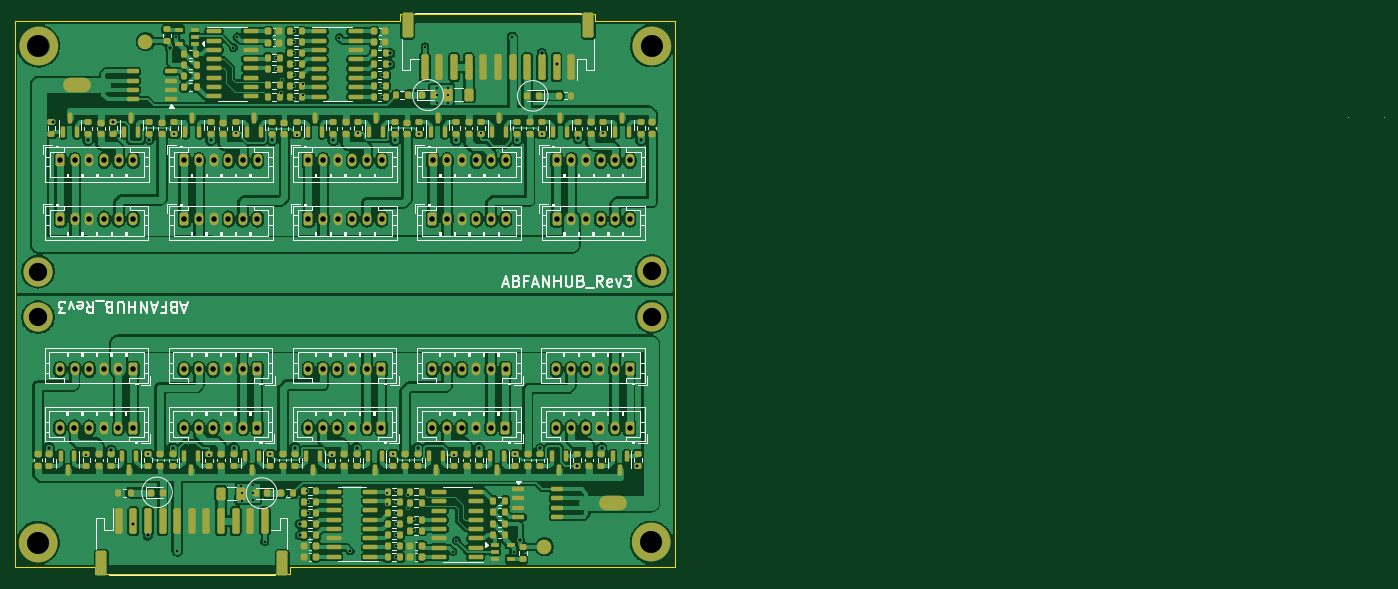
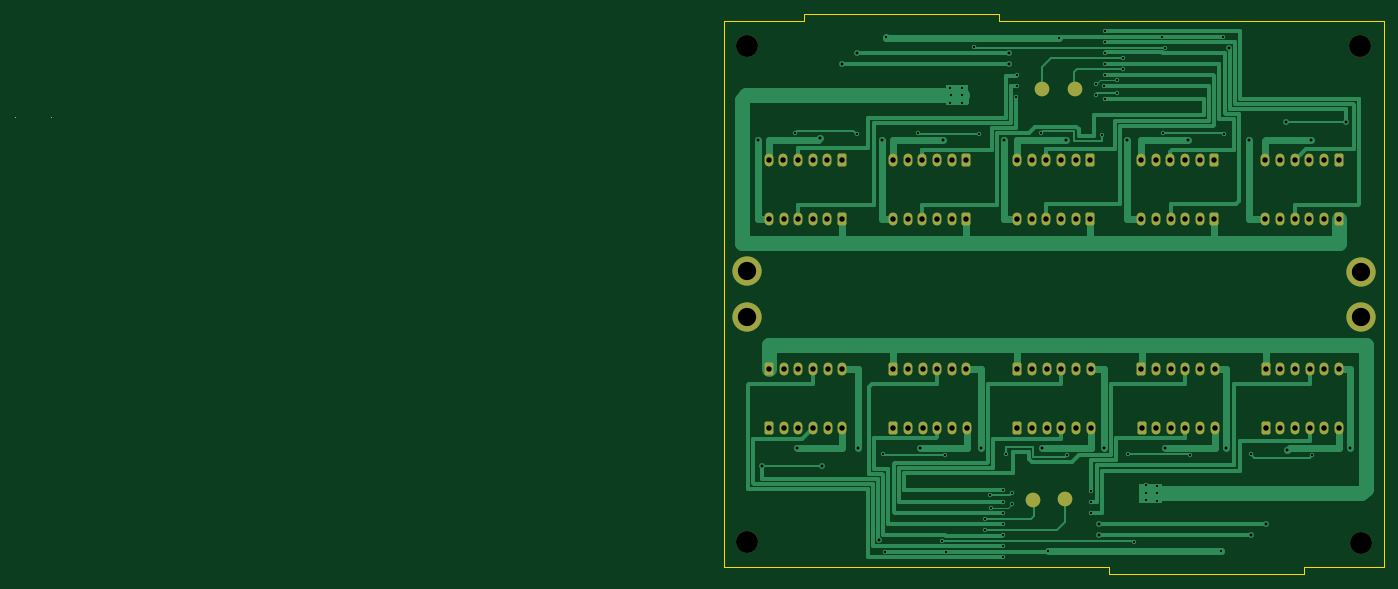
Circuit board: 10 layer files. Board 187.0 x 76.5 mm.
- bottom_copper: Ambino Fan HUB CH552G_Panellize-B_Cu.gbl (34808 bytes)
- bottom_mask: Ambino Fan HUB CH552G_Panellize-B_Mask.gbs (5485 bytes)
- paste: Ambino Fan HUB CH552G_Panellize-B_Paste.gbp (712 bytes)
- bottom_silk: Ambino Fan HUB CH552G_Panellize-B_Silkscreen.gbo (519 bytes)
- outline: Ambino Fan HUB CH552G_Panellize-Edge_Cuts.gm1 (1401 bytes)
- top_copper: Ambino Fan HUB CH552G_Panellize-F_Cu.gtl (560970 bytes)
- top_mask: Ambino Fan HUB CH552G_Panellize-F_Mask.gts (23749 bytes)
- paste: Ambino Fan HUB CH552G_Panellize-F_Paste.gtp (22424 bytes)
- top_silk: Ambino Fan HUB CH552G_Panellize-F_Silkscreen.gto (69764 bytes)
- drill: Ambino Fan HUB CH552G_Panellize.drl (4321 bytes)

=== bottom_copper: Ambino Fan HUB CH552G_Panellize-B_Cu.gbl (34808 bytes, source omitted) ===
=== bottom_mask: Ambino Fan HUB CH552G_Panellize-B_Mask.gbs ===
%TF.GenerationSoftware,KiCad,Pcbnew,(6.0.0-rc1-392-g84e0feeee6)*%
%TF.CreationDate,2022-07-25T10:34:59+07:00*%
%TF.ProjectId,Ambino Fan HUB CH552G_Panellize,416d6269-6e6f-4204-9661-6e2048554220,rev?*%
%TF.SameCoordinates,Original*%
%TF.FileFunction,Soldermask,Bot*%
%TF.FilePolarity,Negative*%
%FSLAX46Y46*%
G04 Gerber Fmt 4.6, Leading zero omitted, Abs format (unit mm)*
G04 Created by KiCad (PCBNEW (6.0.0-rc1-392-g84e0feeee6)) date 2022-07-25 10:34:59*
%MOMM*%
%LPD*%
G01*
G04 APERTURE LIST*
G04 Aperture macros list*
%AMRoundRect*
0 Rectangle with rounded corners*
0 $1 Rounding radius*
0 $2 $3 $4 $5 $6 $7 $8 $9 X,Y pos of 4 corners*
0 Add a 4 corners polygon primitive as box body*
4,1,4,$2,$3,$4,$5,$6,$7,$8,$9,$2,$3,0*
0 Add four circle primitives for the rounded corners*
1,1,$1+$1,$2,$3*
1,1,$1+$1,$4,$5*
1,1,$1+$1,$6,$7*
1,1,$1+$1,$8,$9*
0 Add four rect primitives between the rounded corners*
20,1,$1+$1,$2,$3,$4,$5,0*
20,1,$1+$1,$4,$5,$6,$7,0*
20,1,$1+$1,$6,$7,$8,$9,0*
20,1,$1+$1,$8,$9,$2,$3,0*%
G04 Aperture macros list end*
%ADD10C,2.000000*%
%ADD11C,4.000000*%
%ADD12C,3.000000*%
%ADD13RoundRect,0.250000X0.350000X0.625000X-0.350000X0.625000X-0.350000X-0.625000X0.350000X-0.625000X0*%
%ADD14O,1.200000X1.750000*%
%ADD15RoundRect,0.250000X-0.350000X-0.625000X0.350000X-0.625000X0.350000X0.625000X-0.350000X0.625000X0*%
G04 APERTURE END LIST*
D10*
%TO.C,DP*%
X148001193Y-111536017D03*
%TD*%
%TO.C,DM*%
X143581193Y-111486017D03*
%TD*%
D11*
%TO.C,H8*%
X187081193Y-86551017D03*
%TD*%
D12*
%TO.C,H7*%
X187006193Y-117376017D03*
%TD*%
%TO.C,H6*%
X103281193Y-117401017D03*
%TD*%
D11*
%TO.C,H5*%
X103256193Y-86626017D03*
%TD*%
D13*
%TO.C,J6*%
X184051193Y-93746017D03*
D14*
X182051193Y-93746017D03*
X180051193Y-93746017D03*
X178051193Y-93746017D03*
X176051193Y-93746017D03*
X174051193Y-93746017D03*
%TD*%
D13*
%TO.C,J11*%
X116241193Y-101746017D03*
D14*
X114241193Y-101746017D03*
X112241193Y-101746017D03*
X110241193Y-101746017D03*
X108241193Y-101746017D03*
X106241193Y-101746017D03*
%TD*%
D13*
%TO.C,J10*%
X133191193Y-101746017D03*
D14*
X131191193Y-101746017D03*
X129191193Y-101746017D03*
X127191193Y-101746017D03*
X125191193Y-101746017D03*
X123191193Y-101746017D03*
%TD*%
D13*
%TO.C,J9*%
X150141193Y-101746017D03*
D14*
X148141193Y-101746017D03*
X146141193Y-101746017D03*
X144141193Y-101746017D03*
X142141193Y-101746017D03*
X140141193Y-101746017D03*
%TD*%
D13*
%TO.C,J8*%
X167091193Y-101746017D03*
D14*
X165091193Y-101746017D03*
X163091193Y-101746017D03*
X161091193Y-101746017D03*
X159091193Y-101746017D03*
X157091193Y-101746017D03*
%TD*%
D13*
%TO.C,J7*%
X184041193Y-101746017D03*
D14*
X182041193Y-101746017D03*
X180041193Y-101746017D03*
X178041193Y-101746017D03*
X176041193Y-101746017D03*
X174041193Y-101746017D03*
%TD*%
D13*
%TO.C,J5*%
X167101193Y-93746017D03*
D14*
X165101193Y-93746017D03*
X163101193Y-93746017D03*
X161101193Y-93746017D03*
X159101193Y-93746017D03*
X157101193Y-93746017D03*
%TD*%
D13*
%TO.C,J4*%
X150151193Y-93746017D03*
D14*
X148151193Y-93746017D03*
X146151193Y-93746017D03*
X144151193Y-93746017D03*
X142151193Y-93746017D03*
X140151193Y-93746017D03*
%TD*%
D13*
%TO.C,J3*%
X133201193Y-93746017D03*
D14*
X131201193Y-93746017D03*
X129201193Y-93746017D03*
X127201193Y-93746017D03*
X125201193Y-93746017D03*
X123201193Y-93746017D03*
%TD*%
D13*
%TO.C,J2*%
X116251193Y-93746017D03*
D14*
X114251193Y-93746017D03*
X112251193Y-93746017D03*
X110251193Y-93746017D03*
X108251193Y-93746017D03*
X106251193Y-93746017D03*
%TD*%
D15*
%TO.C,J2*%
X174080000Y-73220000D03*
D14*
X176080000Y-73220000D03*
X178080000Y-73220000D03*
X180080000Y-73220000D03*
X182080000Y-73220000D03*
X184080000Y-73220000D03*
%TD*%
D15*
%TO.C,J3*%
X157130000Y-73220000D03*
D14*
X159130000Y-73220000D03*
X161130000Y-73220000D03*
X163130000Y-73220000D03*
X165130000Y-73220000D03*
X167130000Y-73220000D03*
%TD*%
D15*
%TO.C,J4*%
X140180000Y-73220000D03*
D14*
X142180000Y-73220000D03*
X144180000Y-73220000D03*
X146180000Y-73220000D03*
X148180000Y-73220000D03*
X150180000Y-73220000D03*
%TD*%
D15*
%TO.C,J5*%
X123230000Y-73220000D03*
D14*
X125230000Y-73220000D03*
X127230000Y-73220000D03*
X129230000Y-73220000D03*
X131230000Y-73220000D03*
X133230000Y-73220000D03*
%TD*%
D15*
%TO.C,J6*%
X106280000Y-73220000D03*
D14*
X108280000Y-73220000D03*
X110280000Y-73220000D03*
X112280000Y-73220000D03*
X114280000Y-73220000D03*
X116280000Y-73220000D03*
%TD*%
D15*
%TO.C,J7*%
X106290000Y-65220000D03*
D14*
X108290000Y-65220000D03*
X110290000Y-65220000D03*
X112290000Y-65220000D03*
X114290000Y-65220000D03*
X116290000Y-65220000D03*
%TD*%
D15*
%TO.C,J8*%
X123240000Y-65220000D03*
D14*
X125240000Y-65220000D03*
X127240000Y-65220000D03*
X129240000Y-65220000D03*
X131240000Y-65220000D03*
X133240000Y-65220000D03*
%TD*%
D15*
%TO.C,J9*%
X140190000Y-65220000D03*
D14*
X142190000Y-65220000D03*
X144190000Y-65220000D03*
X146190000Y-65220000D03*
X148190000Y-65220000D03*
X150190000Y-65220000D03*
%TD*%
D15*
%TO.C,J10*%
X157140000Y-65220000D03*
D14*
X159140000Y-65220000D03*
X161140000Y-65220000D03*
X163140000Y-65220000D03*
X165140000Y-65220000D03*
X167140000Y-65220000D03*
%TD*%
D15*
%TO.C,J11*%
X174090000Y-65220000D03*
D14*
X176090000Y-65220000D03*
X178090000Y-65220000D03*
X180090000Y-65220000D03*
X182090000Y-65220000D03*
X184090000Y-65220000D03*
%TD*%
D11*
%TO.C,H5*%
X187075000Y-80340000D03*
%TD*%
D12*
%TO.C,H6*%
X187050000Y-49565000D03*
%TD*%
%TO.C,H7*%
X103325000Y-49590000D03*
%TD*%
D11*
%TO.C,H8*%
X103250000Y-80415000D03*
%TD*%
D10*
%TO.C,DP*%
X142330000Y-55430000D03*
%TD*%
%TO.C,DM*%
X146750000Y-55480000D03*
%TD*%
M02*

=== paste: Ambino Fan HUB CH552G_Panellize-B_Paste.gbp ===
%TF.GenerationSoftware,KiCad,Pcbnew,(6.0.0-rc1-392-g84e0feeee6)*%
%TF.CreationDate,2022-07-25T10:34:59+07:00*%
%TF.ProjectId,Ambino Fan HUB CH552G_Panellize,416d6269-6e6f-4204-9661-6e2048554220,rev?*%
%TF.SameCoordinates,Original*%
%TF.FileFunction,Paste,Bot*%
%TF.FilePolarity,Positive*%
%FSLAX46Y46*%
G04 Gerber Fmt 4.6, Leading zero omitted, Abs format (unit mm)*
G04 Created by KiCad (PCBNEW (6.0.0-rc1-392-g84e0feeee6)) date 2022-07-25 10:34:59*
%MOMM*%
%LPD*%
G01*
G04 APERTURE LIST*
%ADD10C,2.000000*%
G04 APERTURE END LIST*
D10*
%TO.C,DP*%
X148001193Y-111536017D03*
%TD*%
%TO.C,DM*%
X143581193Y-111486017D03*
%TD*%
%TO.C,DP*%
X142330000Y-55430000D03*
%TD*%
%TO.C,DM*%
X146750000Y-55480000D03*
%TD*%
M02*

=== bottom_silk: Ambino Fan HUB CH552G_Panellize-B_Silkscreen.gbo ===
%TF.GenerationSoftware,KiCad,Pcbnew,(6.0.0-rc1-392-g84e0feeee6)*%
%TF.CreationDate,2022-07-25T10:34:59+07:00*%
%TF.ProjectId,Ambino Fan HUB CH552G_Panellize,416d6269-6e6f-4204-9661-6e2048554220,rev?*%
%TF.SameCoordinates,Original*%
%TF.FileFunction,Legend,Bot*%
%TF.FilePolarity,Positive*%
%FSLAX46Y46*%
G04 Gerber Fmt 4.6, Leading zero omitted, Abs format (unit mm)*
G04 Created by KiCad (PCBNEW (6.0.0-rc1-392-g84e0feeee6)) date 2022-07-25 10:34:59*
%MOMM*%
%LPD*%
G01*
G04 APERTURE LIST*
G04 APERTURE END LIST*
M02*

=== outline: Ambino Fan HUB CH552G_Panellize-Edge_Cuts.gm1 ===
%TF.GenerationSoftware,KiCad,Pcbnew,(6.0.0-rc1-392-g84e0feeee6)*%
%TF.CreationDate,2022-07-25T10:34:59+07:00*%
%TF.ProjectId,Ambino Fan HUB CH552G_Panellize,416d6269-6e6f-4204-9661-6e2048554220,rev?*%
%TF.SameCoordinates,Original*%
%TF.FileFunction,Profile,NP*%
%FSLAX46Y46*%
G04 Gerber Fmt 4.6, Leading zero omitted, Abs format (unit mm)*
G04 Created by KiCad (PCBNEW (6.0.0-rc1-392-g84e0feeee6)) date 2022-07-25 10:34:59*
%MOMM*%
%LPD*%
G01*
G04 APERTURE LIST*
%TA.AperFunction,Profile*%
%ADD10C,0.050000*%
%TD*%
%ADD11C,0.200000*%
G04 APERTURE END LIST*
D10*
X100085193Y-120484017D02*
X100076000Y-46228000D01*
X190246000Y-46470000D02*
X190255193Y-120738017D01*
X137677193Y-120738017D02*
X137677193Y-121754017D01*
X111007193Y-121754017D02*
X111007193Y-120738017D01*
X111007193Y-120738017D02*
X100085193Y-120738017D01*
X100085193Y-120738017D02*
X100085193Y-120484017D01*
X137677193Y-121754017D02*
X111007193Y-121754017D01*
X190255193Y-120738017D02*
X137677193Y-120738017D01*
X179324000Y-45212000D02*
X179324000Y-46228000D01*
D11*
X282085051Y-59270030D02*
X282085051Y-59270030D01*
D10*
X100076000Y-46228000D02*
X152654000Y-46228000D01*
X152654000Y-46228000D02*
X152654000Y-45212000D01*
D11*
X287085091Y-59270030D02*
X287085091Y-59270030D01*
D10*
X190246000Y-46228000D02*
X190246000Y-46482000D01*
X152654000Y-45212000D02*
X179324000Y-45212000D01*
X179324000Y-46228000D02*
X190246000Y-46228000D01*
M02*

=== top_copper: Ambino Fan HUB CH552G_Panellize-F_Cu.gtl (560970 bytes, source omitted) ===
=== top_mask: Ambino Fan HUB CH552G_Panellize-F_Mask.gts (23749 bytes, source omitted) ===
=== paste: Ambino Fan HUB CH552G_Panellize-F_Paste.gtp (22424 bytes, source omitted) ===
=== top_silk: Ambino Fan HUB CH552G_Panellize-F_Silkscreen.gto (69764 bytes, source omitted) ===
=== drill: Ambino Fan HUB CH552G_Panellize.drl ===
M48
; DRILL file {KiCad (6.0.0-rc1-392-g84e0feeee6)} date Mon Jul 25 10:35:03 2022
; FORMAT={-:-/ absolute / inch / decimal}
; #@! TF.CreationDate,2022-07-25T10:35:03+07:00
; #@! TF.GenerationSoftware,Kicad,Pcbnew,(6.0.0-rc1-392-g84e0feeee6)
; #@! TF.FileFunction,MixedPlating,1,2
FMAT,2
INCH
; #@! TA.AperFunction,Plated,PTH,ViaDrill
T1C0.0118
; #@! TA.AperFunction,Plated,PTH,ViaDrill
T2C0.0157
; #@! TA.AperFunction,Plated,PTH,ComponentDrill
T3C0.0295
; #@! TA.AperFunction,Plated,PTH,ComponentDrill
T4C0.0984
; #@! TA.AperFunction,NonPlated,NPTH,ComponentDrill
T5C0.1181
%
G90
G05
T1
X4.3249Y-4.1538
X4.6552Y-4.1463
X4.798Y-2.4272
X4.8079Y-1.9028
X4.8146Y-4.6672
X4.9847Y-4.1526
X5.1154Y-1.9618
X5.1276Y-2.4197
X5.1343Y-1.9028
X5.1591Y-4.3164
X5.1595Y-4.3971
X5.1603Y-4.3573
X5.2197Y-4.3152
X5.2201Y-4.3573
X5.2209Y-4.3943
X5.2843Y-4.6172
X5.3142Y-4.1467
X5.3425Y-2.0185
X5.3445Y-2.0787
X5.3744Y-2.2067
X5.3768Y-2.1378
X5.4413Y-1.8732
X5.4413Y-2.2358
X5.4417Y-1.9323
X5.4421Y-1.9921
X5.4425Y-2.0492
X5.4425Y-2.1083
X5.4429Y-2.1673
X5.4575Y-2.4291
X5.4878Y-2.1559
X5.4906Y-2.2161
X5.5142Y-4.3459
X5.5146Y-4.4046
X5.5146Y-4.4624
X5.6437Y-4.1526
X5.6862Y-1.9071
X5.7441Y-4.6664
X5.7866Y-2.4209
X5.9157Y-2.111
X5.9157Y-2.1689
X5.9161Y-2.2276
X5.9398Y-4.3573
X5.9426Y-4.4176
X5.9729Y-4.1443
X5.9874Y-4.4061
X5.9878Y-4.4652
X5.9878Y-4.5243
X5.9882Y-4.5813
X5.9886Y-4.6412
X5.989Y-4.3376
X5.989Y-4.7002
X6.0536Y-4.4357
X6.056Y-4.3668
X6.0859Y-4.4947
X6.0878Y-4.555
X6.1161Y-2.4268
X6.1461Y-1.9563
X6.2094Y-2.1791
X6.2102Y-2.2161
X6.2106Y-2.2583
X6.2701Y-2.2161
X6.2709Y-2.1764
X6.2713Y-2.2571
X6.2961Y-4.6707
X6.3028Y-4.1538
X6.315Y-4.6117
X6.4457Y-2.4209
X6.6157Y-1.9063
X6.6225Y-4.6707
X6.6323Y-4.1463
X6.7752Y-2.4272
X7.1055Y-2.4197
T2
X4.1241Y-4.1132
X4.1445Y-2.363
X4.335Y-2.4591
X4.4595Y-4.1258
X4.4697Y-2.3622
X4.5772Y-4.5231
X4.656Y-4.5837
X4.6646Y-2.4571
X4.7756Y-1.9657
X4.7886Y-4.1156
X4.9933Y-2.4591
X5.1178Y-4.1132
X5.324Y-2.4587
X5.4477Y-4.1132
X5.4717Y-4.5219
X5.4721Y-4.5829
X5.6524Y-2.4602
X5.778Y-4.1132
X5.9583Y-1.9906
X5.9587Y-2.0516
X5.9827Y-2.4602
X6.1063Y-4.1148
X6.3126Y-2.4602
X6.4371Y-4.1144
X6.6417Y-2.4579
X6.6548Y-4.6077
X6.7658Y-4.1164
X6.7744Y-1.9898
X6.8531Y-2.0504
X6.9607Y-4.2113
X6.9709Y-2.4476
X7.0953Y-4.1144
X7.2859Y-4.2105
X7.3063Y-2.4602
T3
X4.1827Y-4.0057
X4.1831Y-3.6908
X4.1843Y-2.8827
X4.1846Y-2.5677
X4.2615Y-4.0057
X4.2619Y-3.6908
X4.263Y-2.8827
X4.2634Y-2.5677
X4.3402Y-4.0057
X4.3406Y-3.6908
X4.3417Y-2.8827
X4.3421Y-2.5677
X4.4189Y-4.0057
X4.4193Y-3.6908
X4.4205Y-2.8827
X4.4209Y-2.5677
X4.4977Y-4.0057
X4.4981Y-3.6908
X4.4992Y-2.8827
X4.4996Y-2.5677
X4.5764Y-4.0057
X4.5768Y-3.6908
X4.578Y-2.8827
X4.5783Y-2.5677
X4.85Y-4.0057
X4.8504Y-3.6908
X4.8516Y-2.8827
X4.852Y-2.5677
X4.9288Y-4.0057
X4.9292Y-3.6908
X4.9303Y-2.8827
X4.9307Y-2.5677
X5.0075Y-4.0057
X5.0079Y-3.6908
X5.0091Y-2.8827
X5.0094Y-2.5677
X5.0863Y-4.0057
X5.0867Y-3.6908
X5.0878Y-2.8827
X5.0882Y-2.5677
X5.165Y-4.0057
X5.1654Y-3.6908
X5.1665Y-2.8827
X5.1669Y-2.5677
X5.2437Y-4.0057
X5.2441Y-3.6908
X5.2453Y-2.8827
X5.2457Y-2.5677
X5.5174Y-4.0057
X5.5178Y-3.6908
X5.5189Y-2.8827
X5.5193Y-2.5677
X5.5961Y-4.0057
X5.5965Y-3.6908
X5.5976Y-2.8827
X5.598Y-2.5677
X5.6749Y-4.0057
X5.6752Y-3.6908
X5.6764Y-2.8827
X5.6768Y-2.5677
X5.7536Y-4.0057
X5.754Y-3.6908
X5.7551Y-2.8827
X5.7555Y-2.5677
X5.8323Y-4.0057
X5.8327Y-3.6908
X5.8339Y-2.8827
X5.8343Y-2.5677
X5.9111Y-4.0057
X5.9115Y-3.6908
X5.9126Y-2.8827
X5.913Y-2.5677
X6.1847Y-4.0057
X6.1851Y-3.6908
X6.1862Y-2.8827
X6.1866Y-2.5677
X6.2634Y-4.0057
X6.2638Y-3.6908
X6.265Y-2.8827
X6.2654Y-2.5677
X6.3422Y-4.0057
X6.3426Y-3.6908
X6.3437Y-2.8827
X6.3441Y-2.5677
X6.4209Y-4.0057
X6.4213Y-3.6908
X6.4224Y-2.8827
X6.4228Y-2.5677
X6.4997Y-4.0057
X6.5Y-3.6908
X6.5012Y-2.8827
X6.5016Y-2.5677
X6.5784Y-4.0057
X6.5788Y-3.6908
X6.5799Y-2.8827
X6.5803Y-2.5677
X6.852Y-4.0057
X6.8524Y-3.6908
X6.8535Y-2.8827
X6.8539Y-2.5677
X6.9308Y-4.0057
X6.9311Y-3.6908
X6.9323Y-2.8827
X6.9327Y-2.5677
X7.0095Y-4.0057
X7.0099Y-3.6908
X7.011Y-2.8827
X7.0114Y-2.5677
X7.0882Y-4.0057
X7.0886Y-3.6908
X7.0898Y-2.8827
X7.0902Y-2.5677
X7.167Y-4.0057
X7.1674Y-3.6908
X7.1685Y-2.8827
X7.1689Y-2.5677
X7.2457Y-4.0057
X7.2461Y-3.6908
X7.2472Y-2.8827
X7.2476Y-2.5677
T4
X4.065Y-3.1659
X4.0652Y-3.4105
X7.3652Y-3.163
X7.3654Y-3.4075
T5
X4.0662Y-4.6221
X4.0679Y-1.9524
X7.3624Y-4.6211
X7.3642Y-1.9514
T0
M30

